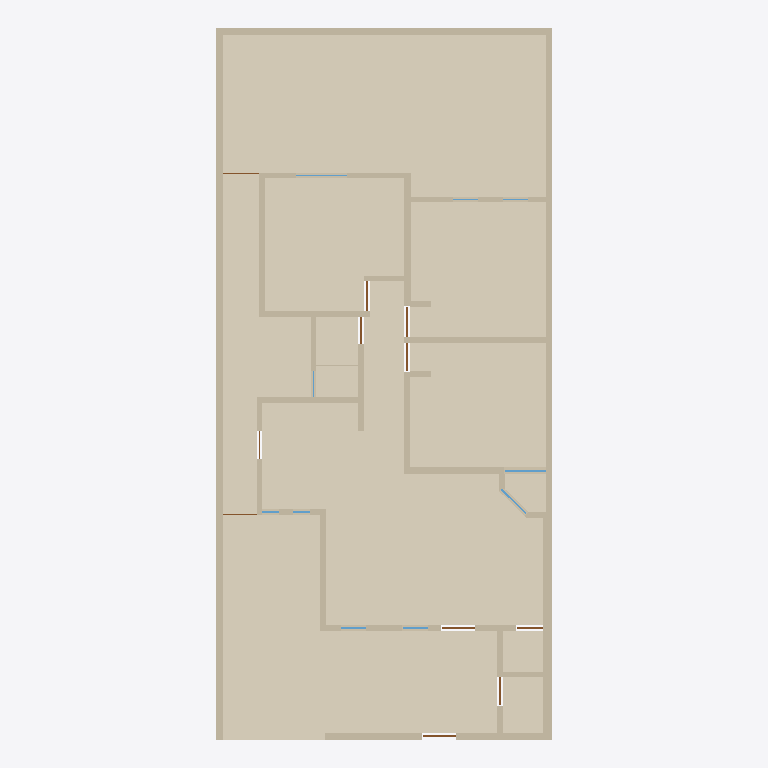
Plan cut of the same IFC building model at storey 'Planta baja' (level 0.00 m, cut at 1.40 m), seen from above with north up, elements coloured by IFC class: 40 walls (beige), 13 coverings (cream), 10 doors (brown), 7 windows (light blue). Cut surfaces are drawn darker.
Extent 10.0 m × 21.2 m × 2.6 m (x, y, z). Storeys (1): Planta baja at 0.00 m. Elements (74): 40 IfcWall, 13 IfcCovering, 11 IfcDoor, 10 IfcWindow.

HEADER;
FILE_DESCRIPTION(('ViewDefinition[DesignTransferView]'),'2;1');
FILE_NAME('/dev/null','2026-10-08T22:59:55-06:00',(''),(''),'IfcOpenShell 0.9.0','IfcOpenShell 0.9.0','Nobody');
FILE_SCHEMA(('IFC4'));
ENDSEC;
DATA;
#1=IFCPROJECT('1QkQHW56POWPek_IRyFEME',$,'Casa Jonhy — planta existente',$,$,$,$,(#10),#5);
#12=IFCSITE('3cJeHvK$rR8RI_2yZnSELC',$,'Terreno',$,$,#35,$,$,$,$,$,$,$,$);
#18=IFCBUILDING('005_sqp55Jk8CPsZyEy18r',$,'Casa',$,$,#41,$,$,$,$,$,$);
#24=IFCBUILDINGSTOREY('0yFFDbz5DQsB1OXGedVNuA',$,'Planta baja',$,$,#47,$,$,$,$);
#2928=IFCCOVERING('2yIo0aeVbPDwVqz0PcYkZx',$,'S01-piso',$,$,#3277,#2944,$,.FLOORING.);
#3108=IFCCOVERING('39_t459wbVjP7$VM8oS3l$',$,'S09-piso',$,$,#3232,#3124,$,.FLOORING.);
#3130=IFCCOVERING('3CXTq6sg1QReT$ReGbyUl1',$,'S10-piso',$,$,#3227,#3146,$,.FLOORING.);
#2952=IFCCOVERING('3SrdT9NgzLqAgI0mgD3VBA',$,'S02-piso',$,$,#3272,#2968,$,.FLOORING.);
#3152=IFCCOVERING('05hmDhczHPl83PVmkt_vvh',$,'S11-piso',$,$,#3222,#3168,$,.FLOORING.);
#2974=IFCCOVERING('1xakwBuH1VnwwSuep7xH_W',$,'S03-piso',$,$,#3267,#2990,$,.FLOORING.);
#2996=IFCCOVERING('2JXAtkDjHOSgsk5SIha6W7',$,'S04-piso',$,$,#3262,#3012,$,.FLOORING.);
#3174=IFCCOVERING('2GjFW9W8LViQlqNuX_mMwO',$,'S12-piso',$,$,#3282,#3190,$,.FLOORING.);
#53=IFCWALL('3KH_2e4mDOdu2uT2lOurG1',$,'W01',$,$,#1178,#69,$,.SOLIDWALL.);
#3196=IFCCOVERING('3rj4wM355GAf2ZHDuv2I3C',$,'S13-piso',$,$,#3242,#3212,$,.FLOORING.);
#3018=IFCCOVERING('0T1lnIJUbRvggdIHMJ9x8B',$,'S05-piso',$,$,#3257,#3034,$,.FLOORING.);
#81=IFCWALL('1asaDOY4DLKPuD5LYFJ7_d',$,'W02',$,$,#1248,#97,$,.SOLIDWALL.);
#3040=IFCCOVERING('2zfrfHTwTJ6Rwi$fNfOd4g',$,'S06-piso',$,$,#3252,#3056,$,.FLOORING.);
#3064=IFCCOVERING('1mL1e53X9GVxzjOWuw9Z8R',$,'S07-piso',$,$,#3247,#3080,$,.FLOORING.);
#193=IFCWALL('2ttYOHz4jUkupna5tqdXSH',$,'W06',$,$,#1318,#209,$,.SOLIDWALL.);
#3086=IFCCOVERING('2LuDqDViPIqxJd$rzqhPnr',$,'S08-piso',$,$,#3237,#3102,$,.FLOORING.);
#137=IFCWALL('0TSsOZddDGp8cBxzW_PEkK',$,'W04',$,$,#1183,#153,$,.SOLIDWALL.);
#109=IFCWALL('0SrTH4J8rN7gPQLvfy1L6m',$,'W03',$,$,#1313,#125,$,.SOLIDWALL.);
#165=IFCWALL('2vM_6g8gPNdwFCMWglQdpV',$,'W05',$,$,#1253,#181,$,.SOLIDWALL.);
#501=IFCWALL('1rfnFGsVDLawycbf$I3vm5',$,'W17',$,$,#1273,#517,$,.SOLIDWALL.);
#249=IFCWALL('0IRtxyyr9KNe05NBLZb7tx',$,'W08',$,$,#1258,#265,$,.SOLIDWALL.);
#333=IFCWALL('2n9T4rm8bLEAho55u1D50A',$,'W11',$,$,#1263,#349,$,.SOLIDWALL.);
#361=IFCWALL('2gy07vHUXRfeR2J508h1kr',$,'W12',$,$,#1328,#377,$,.SOLIDWALL.);
#417=IFCWALL('2r_Cs5qmrT5OFQhXawL72E',$,'W14',$,$,#1268,#433,$,.SOLIDWALL.);
#277=IFCWALL('0ACGmkTn9Sou96c8z9njNy',$,'W09',$,$,#1323,#293,$,.SOLIDWALL.);
#221=IFCWALL('0XUEQ_96rN9R4cELlUaDZc',$,'W07',$,$,#1188,#237,$,.SOLIDWALL.);
#305=IFCWALL('1WX0Y3GA1SFRpeyIZzyXmb',$,'W10',$,$,#1193,#321,$,.SOLIDWALL.);
#585=IFCWALL('1tMQeO8jTOMf3RUCwalqsK',$,'W20',$,$,#1278,#601,$,.SOLIDWALL.);
#445=IFCWALL('2$17IpzVnLtQH3AayJSPUz',$,'W15',$,$,#1333,#461,$,.SOLIDWALL.);
#473=IFCWALL('20lrEyBi5H5eepC6pktsDF',$,'W16',$,$,#1203,#489,$,.SOLIDWALL.);
#641=IFCWALL('1hie4jVk1RqvEER0W3X9Y3',$,'W22',$,$,#1213,#657,$,.SOLIDWALL.);
#389=IFCWALL('1sNffVdvrKpwgfkchTOZgY',$,'W13',$,$,#1198,#405,$,.SOLIDWALL.);
#557=IFCWALL('2B9d_vq3vIKxX5QFll_Nhq',$,'W19',$,$,#1208,#573,$,.SOLIDWALL.);
#697=IFCWALL('2SM7iMOH1UBRTnjeopLeML',$,'W24',$,$,#1348,#713,$,.SOLIDWALL.);
#529=IFCWALL('0_ERbUJaTJDPS_yDQIOhE5',$,'W18',$,$,#1338,#545,$,.SOLIDWALL.);
#725=IFCWALL('3e7Q9b4fPRZgGpaFQFEkS1',$,'W25',$,$,#1218,#741,$,.SOLIDWALL.);
#613=IFCWALL('2gXr9tbk5UrxhAwS_vePR0',$,'W21',$,$,#1343,#629,$,.SOLIDWALL.);
#865=IFCWALL('0ZHx1C3ivPKwYcp6TFk6q3',$,'W30',$,$,#1358,#881,$,.SOLIDWALL.);
#781=IFCWALL('06QV$1BDfOguB8Hp0AgmUj',$,'W27',$,$,#1353,#797,$,.SOLIDWALL.);
#809=IFCWALL('1LWZDJtQTU6vQKS2v_KixK',$,'W28',$,$,#1223,#825,$,.SOLIDWALL.);
#949=IFCWALL('1Ef0bFOsfN8Bvf0RNTbol1',$,'W33',$,$,#1363,#965,$,.SOLIDWALL.);
#837=IFCWALL('22c7Y39OHSXwoPuUxXtvhG',$,'W29',$,$,#1293,#853,$,.SOLIDWALL.);
#893=IFCWALL('1AbSzqobbTQ8tuIgnVMq3B',$,'W31',$,$,#1228,#909,$,.SOLIDWALL.);
#1033=IFCWALL('0Te8xcj7fJRO6NO5m6myGK',$,'W36',$,$,#1368,#1049,$,.SOLIDWALL.);
#1061=IFCWALL('2U$uhU6STVKBVxBwAIZnry',$,'W37',$,$,#1238,#1077,$,.SOLIDWALL.);
#669=IFCWALL('0ZYUvHnyPPYB1lfPxnBbqP',$,'W23',$,$,#1283,#685,$,.SOLIDWALL.);
#921=IFCWALL('0Glk_YlhXQaQhN6epyVTLv',$,'W32',$,$,#1298,#937,$,.SOLIDWALL.);
#977=IFCWALL('09imdoopbQZeBvHhNWO_SE',$,'W34',$,$,#1233,#993,$,.SOLIDWALL.);
#1005=IFCWALL('3oF3H3HfjUthDgZvXtNIBX',$,'W35',$,$,#1303,#1021,$,.SOLIDWALL.);
#1117=IFCWALL('1AzKawgfTRNvWUnmMQR3ng',$,'W39',$,$,#1373,#1133,$,.SOLIDWALL.);
#1089=IFCWALL('1kX42e0MnLo988CigLgNDh',$,'W38',$,$,#1308,#1105,$,.SOLIDWALL.);
#2199=IFCWINDOW('1$2$YC_qDMou6rfjpQfGFB',$,'V05',$,$,#2244,#2215,$,1.26,1.24,.WINDOW.,$,$);
#1374=IFCDOOR('09tTKIQUHGjBp$bO$gtI_R',$,'D01',$,$,#1419,#1390,$,2.1,0.98,.DOOR.,$,$);
#1488=IFCDOOR('2sRNEfnFPQIRNr7Tn84TBg',$,'D03',$,$,#1533,#1504,$,2.1,1.0,.DOOR.,$,$);
#1668=IFCDOOR('2Zl7rrPcDQIxq_WRUVPAXj',$,'D06',$,$,#1713,#1684,$,2.1,0.88,.DOOR.,$,$);
#1780=IFCDOOR('3mrDThtrvOiuRlAPXsKxIl',$,'D08',$,$,#1825,#1796,$,2.1,0.895,.DOOR.,$,$);
#2499=IFCWINDOW('1Y4yTa6WPNsOc5q$nyA69I',$,'V10',$,$,#2544,#2515,$,1.62,1.03,.WINDOW.,$,$);
#1724=IFCDOOR('2zyn68yH9SRwOciA_bprA2',$,'D07',$,$,#1769,#1740,$,2.1,0.86,.DOOR.,$,$);
#1836=IFCDOOR('1XkudMIgjNJw4cLTR4CyuG',$,'D09',$,$,#1881,#1852,$,2.1,0.835,.DOOR.,$,$);
#1612=IFCDOOR('0nu8TCIW9KEuAHfzC9164f',$,'D05',$,$,#1657,#1628,$,2.1,0.8,.DOOR.,$,$);
#1430=IFCDOOR('29pncILh9PigW36apdGvrN',$,'D02',$,$,#1475,#1446,$,2.1,0.78,.DOOR.,$,$);
#2379=IFCWINDOW('3xkGhOazPJc9sf3swih28R',$,'V08',$,$,#2424,#2395,$,1.22,1.5,.WINDOW.,$,$);
#1958=IFCWINDOW('290htOsfrVY8GJ9u572VCt',$,'V01',$,$,#2003,#1974,$,1.27,0.745,.WINDOW.,$,$);
#2019=IFCWINDOW('3HnUMi0y9Kofgo55d246EB',$,'V02',$,$,#2064,#2035,$,1.26,0.75,.WINDOW.,$,$);
#753=IFCWALL('1xAc_w7tHSRBsfbU7oExj2',$,'W26',$,$,#1288,#769,$,.SOLIDWALL.);
#1927=IFCDOOR('1zZXifbeXJbxcglZ2AFOsT',$,'D11',$,$,#1948,#1943,$,2.1,1.08,.DOOR.,$,$);
#1894=IFCDOOR('2tvWovYKjMHeb2Qcba_WbP',$,'D10',$,$,#1915,#1910,$,2.1,1.005,.DOOR.,$,$);
#2079=IFCWINDOW('0NODzIwO1JaPJECbs1iP5r',$,'V03',$,$,#2124,#2095,$,1.27,0.5,.WINDOW.,$,$);
#2139=IFCWINDOW('3nvYm$Am1L3ROgul4SV7vV',$,'V04',$,$,#2184,#2155,$,1.27,0.51,.WINDOW.,$,$);
#1145=IFCWALL('1vdHe1AtTVeeV7LNEq9SjE',$,'W40',$,$,#1243,#1161,$,.SOLIDWALL.);
ENDSEC;
